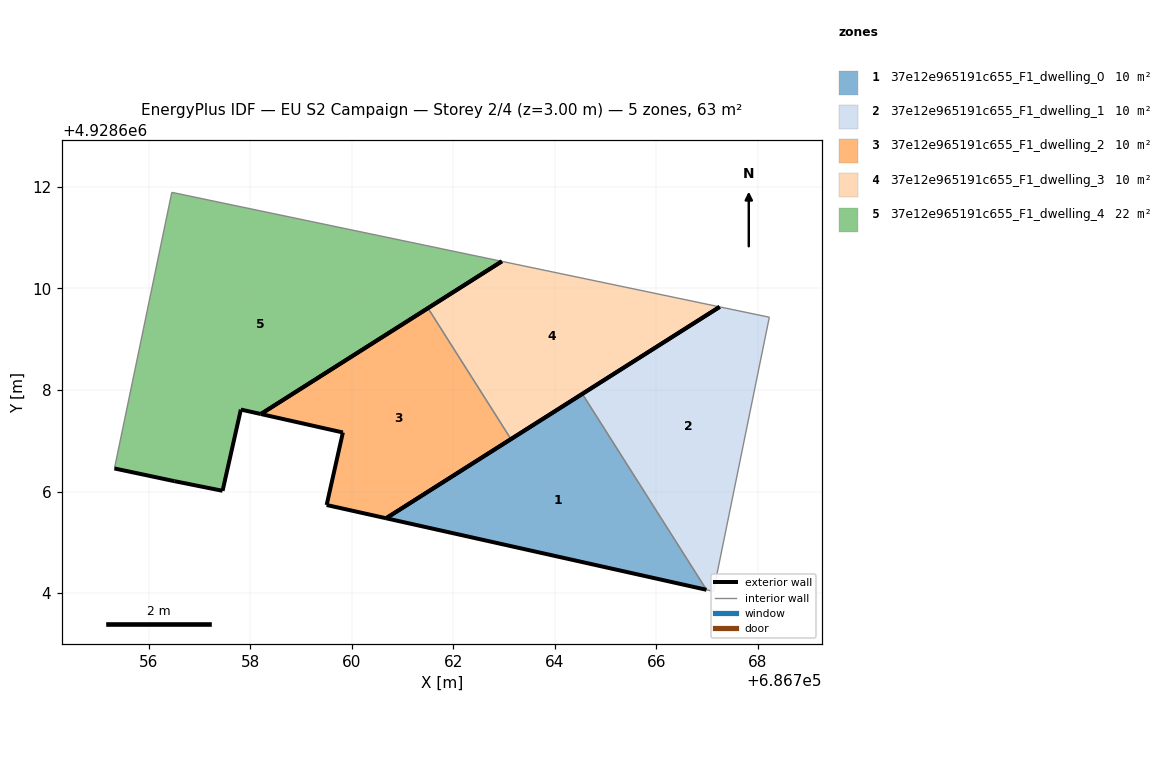
=== STOREY PLAN SPEC (per zone: floor XY polygon, exterior-wall plan segments, windows/doors) ===
zone 1: 37e12e965191c655_F1_dwelling_0  (10.5 m²)
  floor: (686766.99, 4928604.06) (686764.55, 4928607.92) (686760.68, 4928605.47)
  exterior wall: (686766.99, 4928604.06) – (686760.68, 4928605.47)  [6.5 m]
  exterior wall: (686760.68, 4928605.47) – (686764.55, 4928607.92)  [4.6 m]
  interior walls: 1
zone 2: 37e12e965191c655_F1_dwelling_1  (10.5 m²)
  floor: (686767.13, 4928604.03) (686768.23, 4928609.43) (686767.25, 4928609.64) (686764.55, 4928607.92) (686766.99, 4928604.06)
  exterior wall: (686764.55, 4928607.92) – (686767.25, 4928609.64)  [3.2 m]
  interior walls: 4
zone 3: 37e12e965191c655_F1_dwelling_2  (10.1 m²)
  floor: (686763.14, 4928607.03) (686761.51, 4928609.61) (686758.21, 4928607.53) (686759.83, 4928607.16) (686759.51, 4928605.73) (686760.68, 4928605.47)
  exterior wall: (686763.14, 4928607.03) – (686760.68, 4928605.47)  [2.9 m]
  exterior wall: (686760.68, 4928605.47) – (686759.51, 4928605.73)  [1.2 m]
  exterior wall: (686759.51, 4928605.73) – (686759.83, 4928607.16)  [1.5 m]
  exterior wall: (686759.83, 4928607.16) – (686758.21, 4928607.53)  [1.7 m]
  exterior wall: (686758.21, 4928607.53) – (686761.51, 4928609.61)  [3.9 m]
  interior walls: 1
zone 4: 37e12e965191c655_F1_dwelling_3  (10.1 m²)
  floor: (686767.25, 4928609.64) (686762.96, 4928610.53) (686761.51, 4928609.61) (686763.14, 4928607.03)
  exterior wall: (686761.51, 4928609.61) – (686762.96, 4928610.53)  [1.7 m]
  exterior wall: (686767.25, 4928609.64) – (686763.14, 4928607.03)  [4.9 m]
  interior walls: 2
zone 5: 37e12e965191c655_F1_dwelling_4  (21.7 m²)
  floor: (686762.96, 4928610.53) (686756.46, 4928611.89) (686755.33, 4928606.45) (686756.51, 4928606.20) (686757.46, 4928606.01) (686757.82, 4928607.61) (686758.21, 4928607.53)
  exterior wall: (686762.96, 4928610.53) – (686758.21, 4928607.53)  [5.6 m]
  exterior wall: (686758.21, 4928607.53) – (686757.82, 4928607.61)  [0.4 m]
  exterior wall: (686757.82, 4928607.61) – (686757.46, 4928606.01)  [1.6 m]
  exterior wall: (686757.46, 4928606.01) – (686756.51, 4928606.20)  [1.0 m]
  exterior wall: (686756.51, 4928606.20) – (686755.33, 4928606.45)  [1.2 m]
  interior walls: 2

=== DERIVED (storey summary) ===
Building: EU S2 Campaign
Storey: 2 of 4  (floor level z = 3.00 m)
Storey gross floor area: 62.7 m²
Zones on this storey: 5
  - 37e12e965191c655_F1_dwelling_0: floor 10.5 m²; exterior wall 11.0 m (33.1 m²); WWR 0.0%
  - 37e12e965191c655_F1_dwelling_1: floor 10.5 m²; exterior wall 3.2 m (9.6 m²); WWR 0.0%
  - 37e12e965191c655_F1_dwelling_2: floor 10.1 m²; exterior wall 11.1 m (33.4 m²); WWR 0.0%
  - 37e12e965191c655_F1_dwelling_3: floor 10.1 m²; exterior wall 6.6 m (19.8 m²); WWR 0.0%
  - 37e12e965191c655_F1_dwelling_4: floor 21.7 m²; exterior wall 9.8 m (29.5 m²); WWR 0.0%
Zone adjacency (shared interzone walls):
  - 37e12e965191c655_F1_dwelling_0 ↔ 37e12e965191c655_F1_dwelling_1
  - 37e12e965191c655_F1_dwelling_2 ↔ 37e12e965191c655_F1_dwelling_3